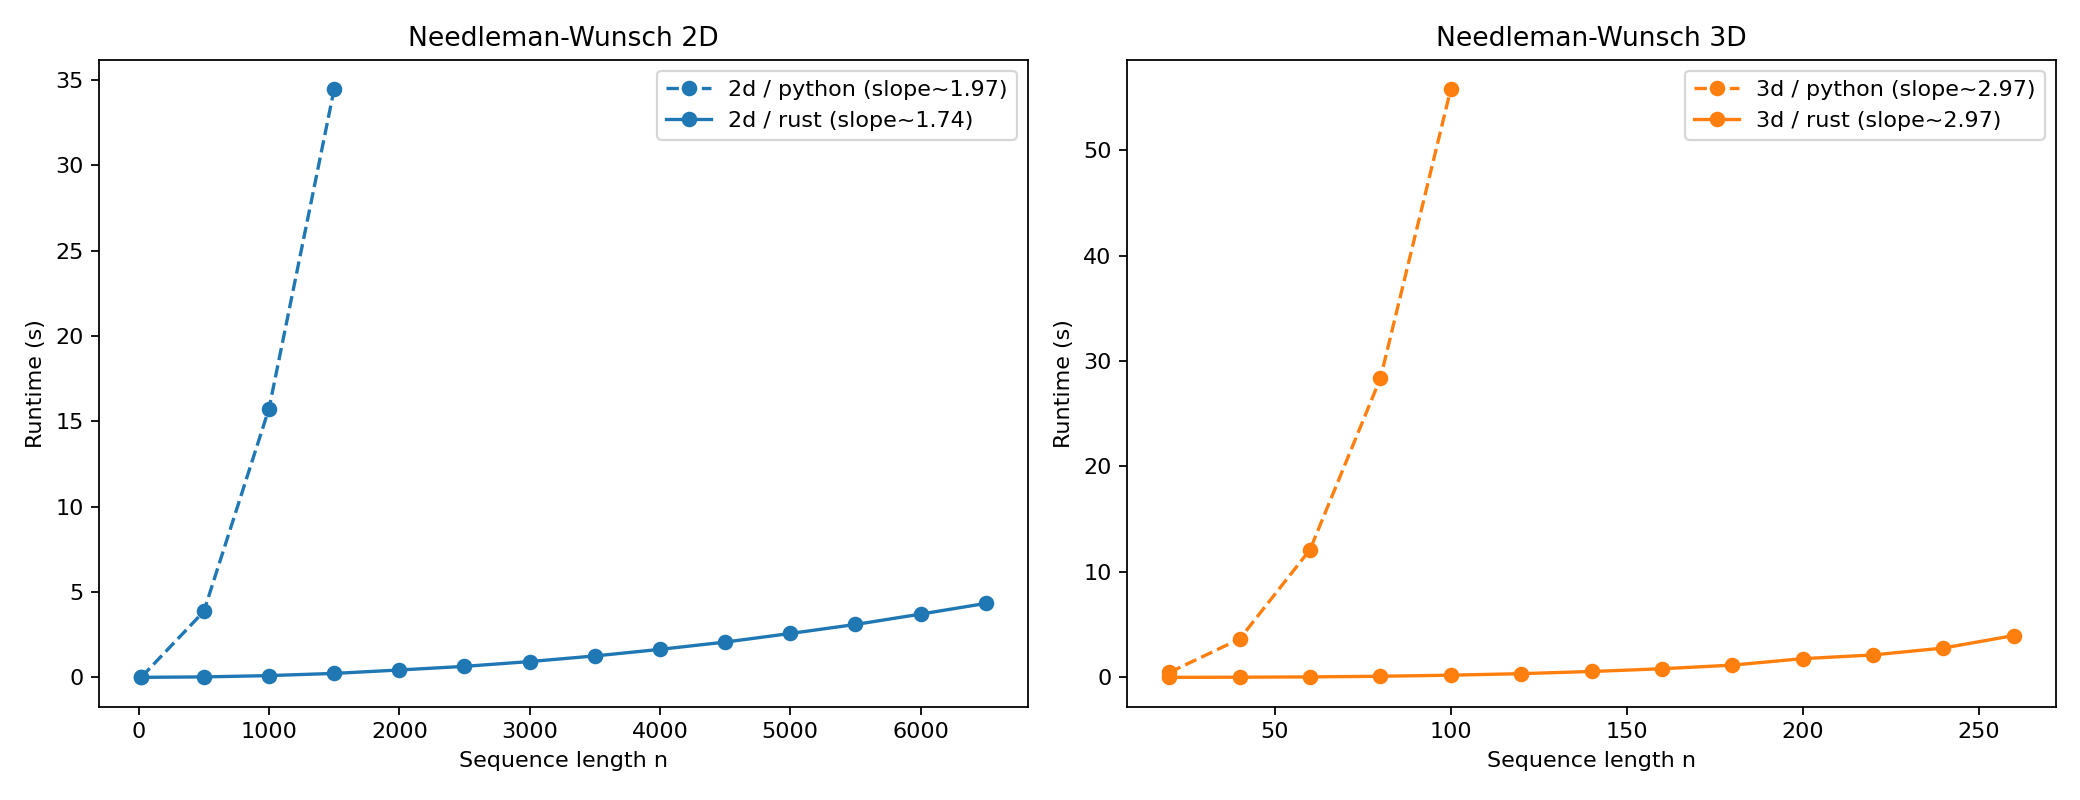

The data file committed next to this chart (first rows):
dimension, backend, n, time_s
2d, python, 20, 0.007101
2d, python, 500, 3.861
2d, python, 1000, 15.75
2d, python, 1500, 34.47
2d, rust, 20, 0.0002167
2d, rust, 500, 0.02592
2d, rust, 1000, 0.1026
2d, rust, 1500, 0.2308
2d, rust, 2000, 0.4316
2d, rust, 2500, 0.6436
2d, rust, 3000, 0.9249
2d, rust, 3500, 1.254
2d, rust, 4000, 1.64
2d, rust, 4500, 2.067
2d, rust, 5000, 2.571
2d, rust, 5500, 3.1
2d, rust, 6000, 3.706
2d, rust, 6500, 4.334
3d, python, 20, 0.4626
3d, python, 40, 3.639
3d, python, 60, 12.11
3d, python, 80, 28.35
3d, python, 100, 55.78
3d, rust, 20, 0.001886
3d, rust, 40, 0.0136
3d, rust, 60, 0.04431
3d, rust, 80, 0.1039
3d, rust, 100, 0.2054
3d, rust, 120, 0.352
3d, rust, 140, 0.557
3d, rust, 160, 0.8154
3d, rust, 180, 1.16
3d, rust, 200, 1.773
3d, rust, 220, 2.126
3d, rust, 240, 2.781
3d, rust, 260, 3.967
